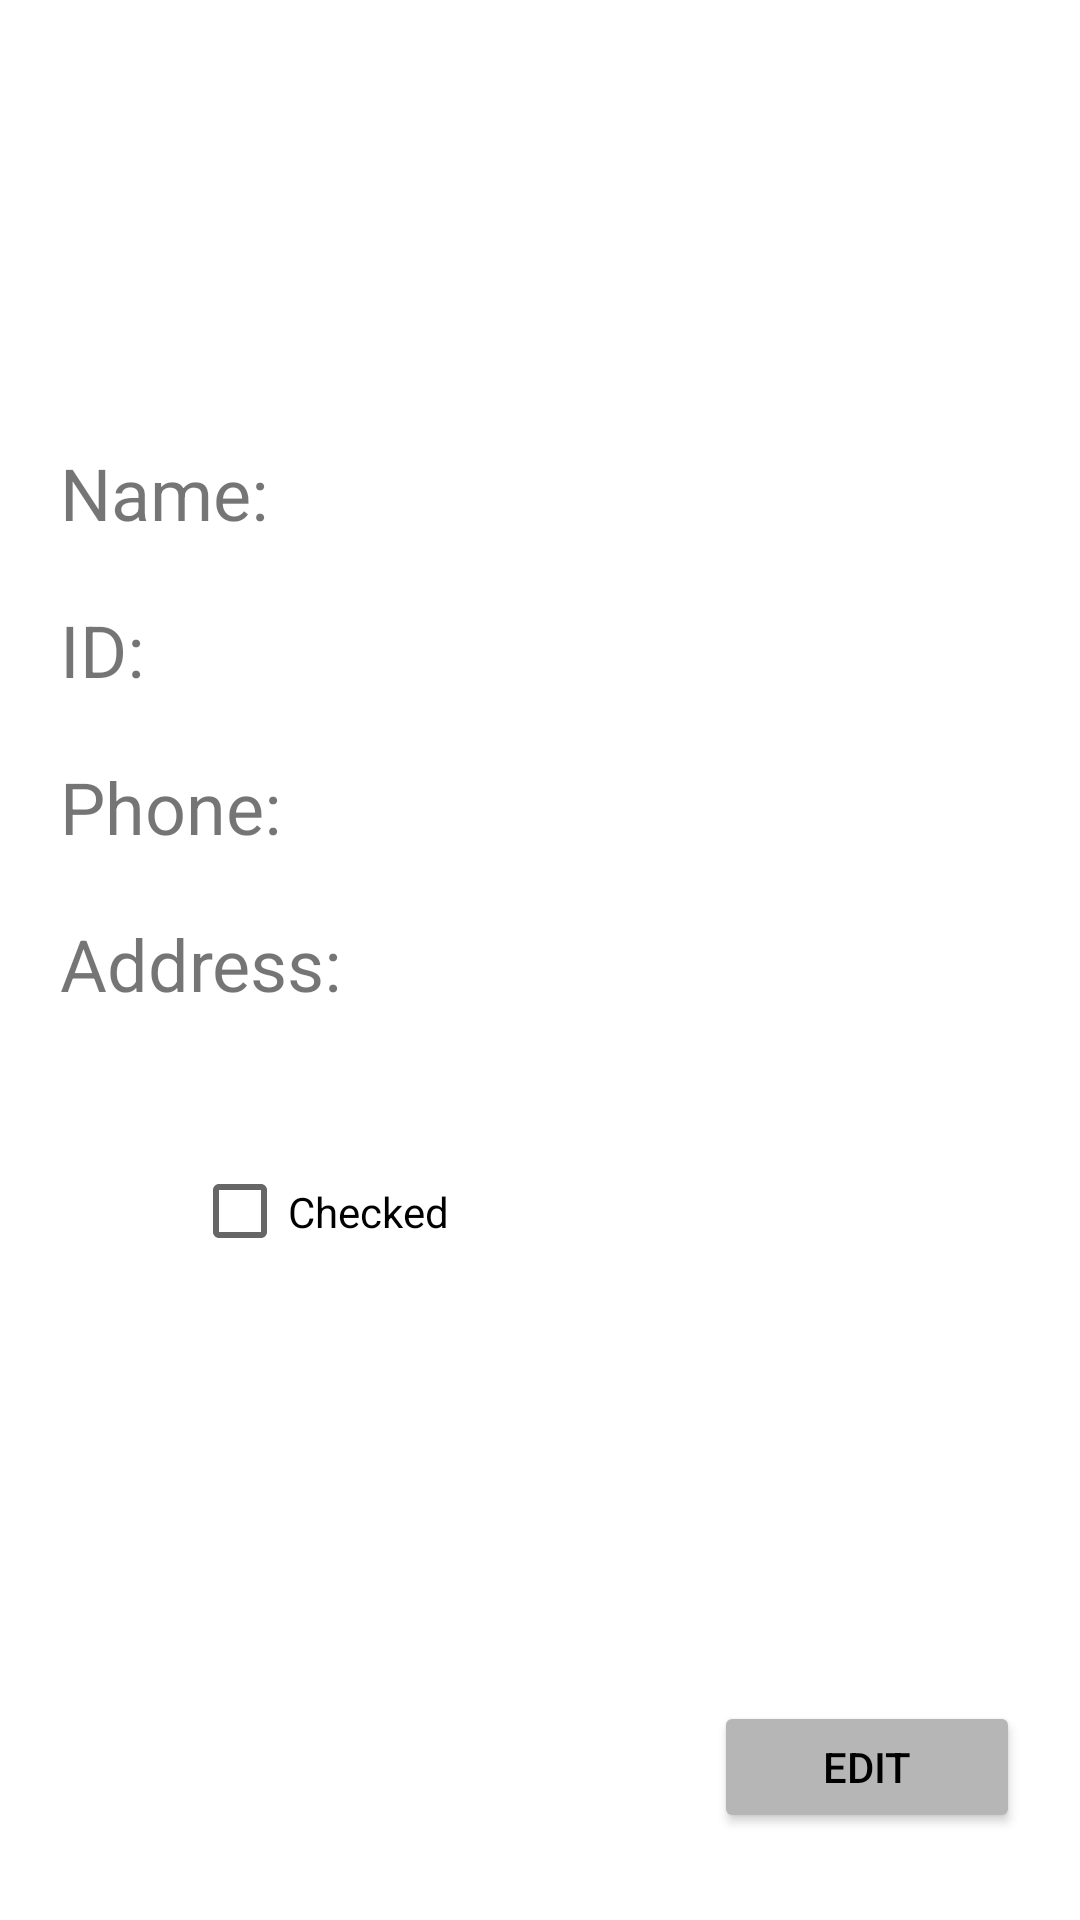

The Android layout XML behind this screen, and the referenced resources:
<!-- AndroidManifest.xml: application theme Theme.Class4Lists -->
<!-- res/layout/activity_student_details.xml -->
<?xml version="1.0" encoding="utf-8"?>
<androidx.constraintlayout.widget.ConstraintLayout xmlns:android="http://schemas.android.com/apk/res/android"
    xmlns:app="http://schemas.android.com/apk/res-auto"
    xmlns:tools="http://schemas.android.com/tools"
    android:layout_width="match_parent"
    android:layout_height="match_parent"
    tools:context=".StudentDetailsActivity">

    <TextView
        android:id="@+id/textView2"
        android:layout_width="wrap_content"
        android:layout_height="wrap_content"
        android:layout_marginStart="20dp"
        android:layout_marginTop="20dp"
        android:text="Phone:"
        android:textSize="24sp"
        app:layout_constraintStart_toStartOf="parent"
        app:layout_constraintTop_toBottomOf="@+id/textView3" />

    <TextView
        android:id="@+id/textView"
        android:layout_width="wrap_content"
        android:layout_height="wrap_content"
        android:layout_marginStart="20dp"
        android:layout_marginTop="40dp"
        android:text="Name:"
        android:textSize="24sp"
        app:layout_constraintStart_toStartOf="parent"
        app:layout_constraintTop_toBottomOf="@+id/main_avatar_imv" />

    <TextView
        android:id="@+id/textView3"
        android:layout_width="wrap_content"
        android:layout_height="wrap_content"
        android:layout_marginStart="20dp"
        android:layout_marginTop="20dp"
        android:text="ID:"
        android:textSize="24sp"
        app:layout_constraintStart_toStartOf="parent"
        app:layout_constraintTop_toBottomOf="@+id/textView" />

    <TextView
        android:id="@+id/textView4"
        android:layout_width="wrap_content"
        android:layout_height="wrap_content"
        android:layout_marginStart="20dp"
        android:layout_marginTop="20dp"
        android:text="Address:"
        android:textSize="24sp"
        app:layout_constraintStart_toStartOf="parent"
        app:layout_constraintTop_toBottomOf="@+id/textView2" />

    <TextView
        android:id="@+id/details_name_tv"
        android:layout_width="260dp"
        android:layout_height="0dp"
        android:layout_marginEnd="8dp"
        android:ems="10"
        android:inputType="textPersonName"
        android:textSize="24sp"
        app:layout_constraintBaseline_toBaselineOf="@+id/textView"
        app:layout_constraintEnd_toEndOf="parent"
        app:layout_constraintHorizontal_bias="0.764"
        app:layout_constraintStart_toEndOf="@+id/textView" />

    <TextView
        android:id="@+id/details_id_tv"
        android:layout_width="260dp"
        android:layout_height="0dp"
        android:layout_marginEnd="8dp"
        android:ems="10"
        android:inputType="textPersonName"
        android:textSize="24sp"
        app:layout_constraintBaseline_toBaselineOf="@+id/textView3"
        app:layout_constraintEnd_toEndOf="parent"
        app:layout_constraintHorizontal_bias="0.873"
        app:layout_constraintStart_toEndOf="@+id/textView3" />

    <TextView
        android:id="@+id/details_phone_tv"
        android:layout_width="260dp"
        android:layout_height="0dp"
        android:layout_marginEnd="8dp"
        android:ems="10"
        android:inputType="textPersonName"
        android:textSize="24sp"
        app:layout_constraintBaseline_toBaselineOf="@+id/textView2"
        app:layout_constraintEnd_toEndOf="parent"
        app:layout_constraintHorizontal_bias="0.755"
        app:layout_constraintStart_toEndOf="@+id/textView2" />

    <TextView
        android:id="@+id/details_address_tv"
        android:layout_width="260dp"
        android:layout_height="0dp"
        android:layout_marginEnd="8dp"
        android:ems="10"
        android:inputType="textPersonName"
        android:textSize="24sp"
        app:layout_constraintBaseline_toBaselineOf="@+id/textView4"
        app:layout_constraintEnd_toEndOf="parent"
        app:layout_constraintHorizontal_bias="0.586"
        app:layout_constraintStart_toEndOf="@+id/textView4" />

    <ImageView
        android:id="@+id/main_avatar_imv"
        android:layout_width="100dp"
        android:layout_height="100dp"
        android:layout_marginStart="8dp"
        android:layout_marginTop="8dp"
        app:layout_constraintEnd_toEndOf="parent"
        app:layout_constraintHorizontal_bias="0.006"
        app:layout_constraintStart_toStartOf="parent"
        app:layout_constraintTop_toTopOf="parent"
        app:srcCompat="@drawable/avatar" />

    <CheckBox
        android:id="@+id/main_cb"
        android:layout_width="107dp"
        android:layout_height="45dp"
        android:layout_marginStart="64dp"
        android:layout_marginTop="44dp"
        android:text="Checked"
        app:layout_constraintStart_toStartOf="parent"
        app:layout_constraintTop_toBottomOf="@+id/textView4" />

    <Button
        android:id="@+id/main_save_btn"
        android:layout_width="102dp"
        android:layout_height="44dp"
        android:layout_marginEnd="20dp"
        android:backgroundTint="#B6B6B6"
        android:text="EDIT"
        android:textColor="#000000"
        app:layout_constraintBottom_toBottomOf="parent"
        app:layout_constraintEnd_toEndOf="parent"
        app:layout_constraintTop_toBottomOf="@+id/main_cb"
        app:layout_constraintVertical_bias="0.829" />


</androidx.constraintlayout.widget.ConstraintLayout>
<!-- resources referenced by this layout -->
<resources>
  <style name="Theme.Class4Lists" parent="Theme.MaterialComponents.DayNight.DarkActionBar">
          
          <item name="colorPrimary">@color/purple_500</item>
          <item name="colorPrimaryVariant">@color/purple_700</item>
          <item name="colorOnPrimary">@color/white</item>
          
          <item name="colorSecondary">@color/teal_200</item>
          <item name="colorSecondaryVariant">@color/teal_700</item>
          <item name="colorOnSecondary">@color/black</item>
          
          <item name="android:statusBarColor" tools:targetApi="l">?attr/colorPrimaryVariant</item>
          
      </style>
  <!-- not gathered from this repository: default colours our renderer supplied (Android Studio template values) -->
  <color name="purple_500">#FF6200EE</color>
  <color name="purple_700">#FF3700B3</color>
  <color name="teal_200">#FF03DAC5</color>
  <color name="teal_700">#FF018786</color>
  <color name="black">#FF000000</color>
  <color name="white">#FFFFFFFF</color>
</resources>
